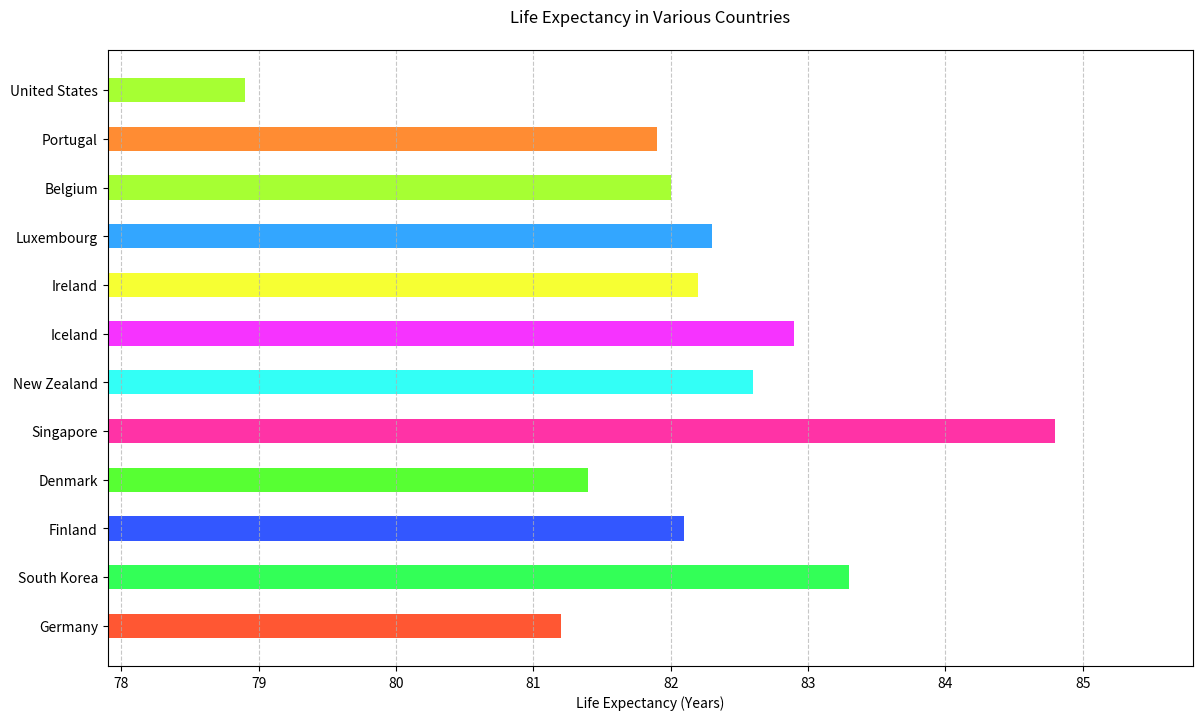

Write the Python code that produced this figure.

import matplotlib.pyplot as plt

countries = ['Germany', 'South Korea', 'Finland', 'Denmark', 'Singapore', 
             'New Zealand', 'Iceland', 'Ireland', 'Luxembourg', 'Belgium', 
             'Portugal', 'United States']
life_expectancy = [81.2, 83.3, 82.1, 81.4, 84.8, 82.6, 82.9, 82.2, 82.3, 82.0, 81.9, 78.9]
colors = ['#FF5733', '#33FF57', '#3357FF', '#57FF33', '#FF33A6',
          '#33FFF6', '#F633FF', '#F6FF33', '#33A6FF', '#A6FF33',
          '#FF8C33', '#A6FF33']

plt.figure(figsize=(14, 8))
plt.barh(countries, life_expectancy, color=colors, height=0.5)
plt.xlabel('Life Expectancy (Years)')
plt.title('Life Expectancy in Various Countries', pad=20)
plt.xlim(min(life_expectancy) - 1, max(life_expectancy) + 1)
plt.grid(axis='x', linestyle='--', alpha=0.7)
plt.show()
